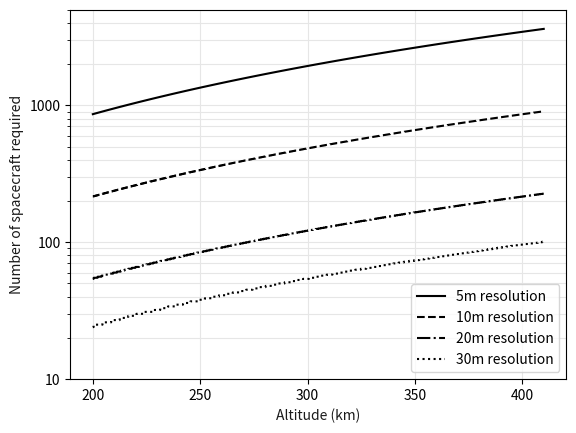

This chart was generated by the following Python code:
import numpy as np
import matplotlib.pyplot as plt
from matplotlib.ticker import ScalarFormatter
from scipy import interpolate


# number of satellites
def number_of_sats(h, Ps, res):
    incl = np.arccos((-2*(h+Re)**(7/2) * rate_ss )/(3 * Re**2 * J2 *np.sqrt(mu)))
    beta = abs(np.arctan((np.sqrt(np.sin(incl)**2 - np.sin(lat)**2))/ (np.cos(incl) - rot_rate * np.cos(lat)**2) ))
    num_sats = np.ceil( h**2 * (np.sin(beta)/(yr2coverage * secs_py * res**2)) *(Edet/(Ps * A * Q * rho * tau**2)) * ((2*np.pi**2 * eqcirc * Re) / (1 - cloud_perc)))
    return num_sats

def plot_graph(x_data, y_data, x_label, y_label, y_lim, scale, ax1_col, legend=None):
    ax = plt.figure().add_subplot(111)
    grey = (.1, .1, .1)

    # cols = [
    #     "darkorange",
    #     "green",
    #     "cornflowerblue",
    # ]

    col_mono = "black"
    cols = [col_mono for x in range(10)]

    linestyles = ['-', '--', '-.', ':']

    for y in range(len(y_data)):
        ax.plot(
            x_data,
            y_data[y],
            color=cols[y],
            linestyle=linestyles[y],
            label=legend[y]
        )

    ax.set_ylim(y_lim[0], y_lim[1])
    ax.set_yscale(scale)
    ax.set_xlabel(x_label, color=(.1, .1, .1))
    ax.set_ylabel(y_label, color=grey)

    ax.legend(loc='lower right', shadow=False, facecolor='white')
    ax.grid(which="both", color=(.9, .9, .9))
    ax.yaxis.set_major_formatter(ScalarFormatter())

    ax.set_facecolor((1., 1., 1.))
    return ax



# define variables/constants
mu =  3.986004418 * 10**14    # standard gravitational parameter, m^3/s^2
Re = 6371000               # mean Earth radius, m
J2 = 1082.7 * (10**-6)        # coefficient of the Earth's gravitational zonal harmonic of the 2nd degree, -
rate_ss = 1.991063853e-7        # rate of nodal drift needed for sun-sync orbit (rad/sec)
rot_rate = 0.0000729212   # rotation rate of central body



#h = 405000 # 705000                 # constellation altitude, m
#h0 = 405000                  # reference altitude, m
P_pay = 150 # [150, 200, 250, 300]
L_e = 0.08
#Ps_list = [i*L_e for i in P_pay]
Ps = P_pay * L_e
#Ps = 12 # 80                     # power per satellite, W          # matches UoE results with power of 80 W: graph 1 (a)
#Eshot =  0.01 # 0.125 # 0.01      # energy per shot, J
#res = 20 # 20 # 30                     # ground resolution, m
res_list = [5, 10, 20, 30]
eqcirc = 40075000           # earth equatorial circumference              
secs_py = 3.154 * 10**7     # seconds in a year
#flattening = 0.00335281    # flattening value
yr2coverage = 1 #5 #1            # number of years in which to obtain full coverage
#D = 0.8                     # telescope diameter
#A = 0.5
A = 0.24
Q = 0.45                    # % quantum efficiency
rho = 0.4 #0.57                        # surface reflectance
tau = 0.8                         # % atmospheric transmittance
Edet = 0.562*10**-15 #0.281*10**-15             # energy detected at receiver

h_list = range(200000, 410000, 5)
cloud_perc = 0.5
lat = 0




# call loop to calculate minimum sats needed
num_sats_list = []
for i in range(0,len(res_list)):
    res = res_list[i]
    num_sats_list.append([])
    for h in h_list:
        num_sats = number_of_sats(h, Ps, res)
        num_sats_list[i].append(num_sats)

    #plt.plot([i/1000 for i in h_list], num_sats_list[i], label = str(res) + "m resolution")


ax0 = plot_graph(
        [i/1000 for i in h_list],
        [j for j in num_sats_list],
        'Altitude (km)',
        'Number of spacecraft required',
        (10, 5000),
        "log",
        (0.1, 0.4, 0.85),
        [str(res) + "m resolution" for res in res_list],
    )

plt.show()
#plt.savefig("Figures/num_sats.eps")      


#plt.xlabel('Altitude, km')
#plt.ylabel('Number of spacecraft required')
#plt.xlim(200, 500)
#axes = plt.gca()
#axes.set_yscale('log')
#plt.ylim(1, 5000)
#plt.ylim(0, 1000)
#plt.legend()
#plt.legend(loc = "lower right", fancybox=True, framealpha=0.5)
#plt.show()
#plt.savefig("Figures/num_sats_plot_log.jpg")




